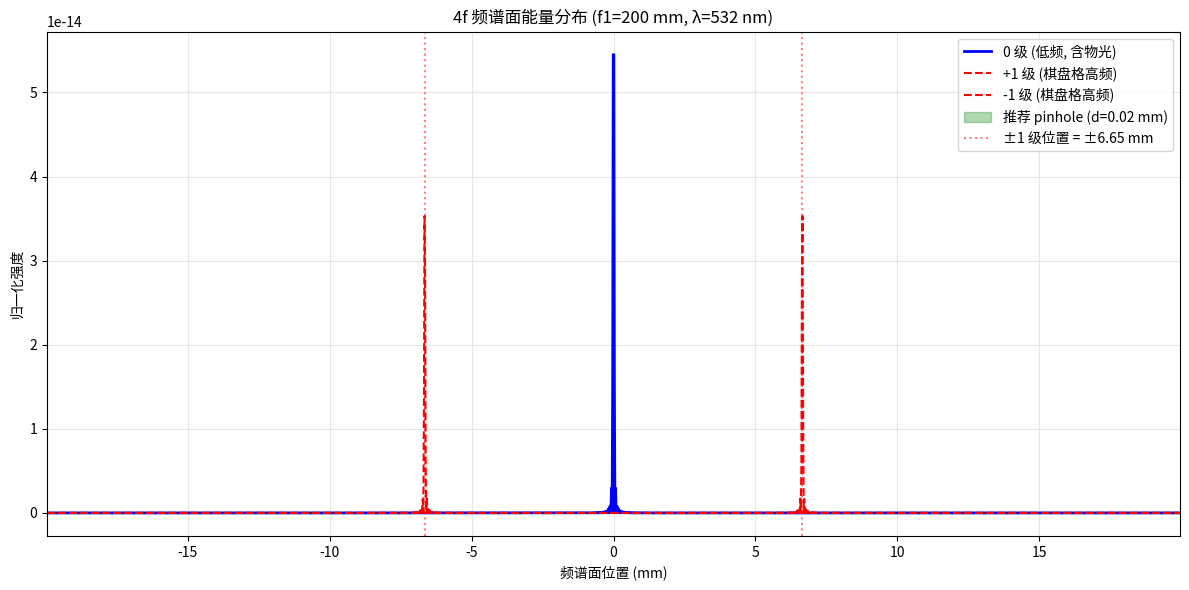

Python code for this plot:
# -*- coding: utf-8 -*-
"""
4f 系统参数计算器
=================
根据项目参数自动计算 4f 系统的透镜焦距、pinhole 直径、截止频率等。

输入: SLM 像素 (8 μm) + 波长 (532 nm) + 棋盘格周期
输出: 推荐 f1/f2 焦距、pinhole 直径、频谱面物理尺寸

物理原理:
  - 4f 系统的截止频率: f_c = 1 / (2 * pixel_size)  (奈奎斯特)
  - 棋盘格的空间频率: f_ck = 1 / (2 * ck_period)  (ck_period = 2*pixel_size)
  - pinhole 直径: d = λ * f / (ck_period / 2) = 2 * λ * f / ck_period
    (让低频 0 级通过, 挡住棋盘格 ±1 级)
"""

import numpy as np
import matplotlib.pyplot as plt


def calc_4f(slm_pixel=8e-6, wavelength=532e-9, ck_period_factor=2, f1=200e-3, f2=200e-3):
    """
    计算 4f 系统参数
    Args:
        slm_pixel: SLM 像素尺寸 (m)
        wavelength: 工作波长 (m)
        ck_period_factor: 棋盘格周期 = factor * slm_pixel (DPE 常用 2)
        f1, f2: 4f 透镜焦距 (m)
    Returns:
        params: dict
    """
    ck_period = ck_period_factor * slm_pixel  # 棋盘格周期
    ck_freq = 1.0 / ck_period  # 棋盘格空间频率 (cycles/m)

    # 4f 频谱面: 物面尺寸 L → 频谱面尺寸 λf / pixel
    # 频谱面坐标 x' 对应物面空间频率 fx = x' / (λ * f)
    # 物面最高频率(奈奎斯特): 1 / (2 * slm_pixel) → 频谱面位置 x'_max = λ * f / (2 * slm_pixel)
    fx_nyquist = 1.0 / (2 * slm_pixel)  # cycles/m
    x_spectrum_nyquist = wavelength * f1 * fx_nyquist  # m

    # 棋盘格 1 级频谱位置(应被 pinhole 阻挡)
    fx_ck = 1.0 / ck_period  # cycles/m
    x_spectrum_ck = wavelength * f1 * fx_ck  # m

    # 0 级频谱宽度(由 SLM 总尺寸决定)
    slm_size_x = 1920 * slm_pixel  # 15.36 mm
    slm_size_y = 1080 * slm_pixel  # 8.64 mm
    x_spectrum_0 = wavelength * f1 / slm_size_x  # 0 级半宽

    # 0 级到棋盘格 1 级的间距
    gap_0_to_ck = x_spectrum_ck - x_spectrum_0

    # 推荐 pinhole 直径: 介于 0 级和棋盘格 1 级之间
    # 经验: d = 1.5 * x_spectrum_0 (留 50% 余量), 但不大于 gap/2
    d_pinhole_recommended = min(1.5 * 2 * x_spectrum_0, 0.6 * (x_spectrum_ck - 0))

    # 输出尺寸: 4f 输出面与 SLM 物面等大(f1=f2)
    output_pixel_size = slm_pixel  # 像素尺寸不变
    output_size_x = slm_size_x
    output_size_y = slm_size_y

    params = {
        "slm_pixel": slm_pixel,
        "wavelength": wavelength,
        "ck_period": ck_period,
        "ck_period_factor": ck_period_factor,
        "f1": f1,
        "f2": f2,
        "fx_nyquist": fx_nyquist,
        "x_spectrum_nyquist": x_spectrum_nyquist,
        "fx_ck": fx_ck,
        "x_spectrum_ck": x_spectrum_ck,
        "x_spectrum_0_half": x_spectrum_0,
        "x_spectrum_0_full": 2 * x_spectrum_0,
        "gap_0_to_ck": gap_0_to_ck,
        "d_pinhole_recommended": d_pinhole_recommended,
        "output_pixel_size": output_pixel_size,
        "output_size_x": output_size_x,
        "output_size_y": output_size_y,
        "slm_size_x": slm_size_x,
        "slm_size_y": slm_size_y,
    }
    return params


def print_params(params):
    print("=" * 60)
    print("4f 系统参数计算结果 (项目标准: PLUTO SLM, 532 nm)")
    print("=" * 60)
    print(f"SLM 像素:           {params['slm_pixel']*1e6:.1f} μm")
    print(f"工作波长:           {params['wavelength']*1e9:.0f} nm")
    print(f"SLM 物理尺寸:       {params['slm_size_x']*1e3:.2f} mm × {params['slm_size_y']*1e3:.2f} mm")
    print("-" * 60)
    print(f"4f 透镜焦距:        f1 = f2 = {params['f1']*1e3:.0f} mm")
    print(f"棋盘格周期:         {params['ck_period']*1e6:.1f} μm ({params['ck_period_factor']} × 像素)")
    print(f"奈奎斯特频率:       {params['fx_nyquist']/1e3:.1f} cycles/mm")
    print(f"棋盘格空间频率:     {params['fx_ck']/1e3:.1f} cycles/mm")
    print("-" * 60)
    print(f"频谱面坐标(0 级半宽):    {params['x_spectrum_0_half']*1e3:.3f} mm")
    print(f"频谱面坐标(0 级全宽):    {params['x_spectrum_0_full']*1e3:.3f} mm")
    print(f"频谱面坐标(棋盘格 1 级): {params['x_spectrum_ck']*1e3:.3f} mm")
    print(f"0 级 → 棋盘格 1 级间距:  {params['gap_0_to_ck']*1e3:.3f} mm")
    print("=" * 60)
    print(f"★ 推荐 pinhole 直径:    {params['d_pinhole_recommended']*1e3:.3f} mm")
    print(f"  (实际: 0.1-0.2 mm, 验证后微调)")
    print("=" * 60)
    print(f"4f 输出面像素尺寸:  {params['output_pixel_size']*1e6:.1f} μm (与 SLM 相同)")
    print(f"4f 输出面物理尺寸:  {params['output_size_x']*1e3:.2f} mm × {params['output_size_y']*1e3:.2f} mm")
    print(f"相机要求:           至少 {params['output_size_x']*1e3:.0f} × {params['output_size_y']*1e3:.0f} mm 视场")
    print("=" * 60)


def plot_spectrum(params, save_path="4f_spectrum_analysis.png"):
    """画频谱面能量分布,直观看出 pinhole 位置"""
    f1 = params['f1']
    wl = params['wavelength']

    # 频谱面坐标
    x = np.linspace(-3 * params['x_spectrum_ck'], 3 * params['x_spectrum_ck'], 2000) * 1e3  # mm

    # 0 级 sinc 形 (假设均匀照明,SLM 中心 1080×1080)
    L_eff = 1080 * params['slm_pixel']  # 有效 SLM 尺寸
    I_0 = (np.sinc(x / (wl * f1 / L_eff) * 1e3)) ** 2

    # 棋盘格 ±1 级位置
    x_ck = params['x_spectrum_ck'] * 1e3  # mm
    # 1 级强度约为 0 级 60% (棋盘格 DPE 编码后)
    I_ck_plus = 0.6 * (np.sinc((x - x_ck) / (wl * f1 / L_eff) * 1e3)) ** 2
    I_ck_minus = 0.6 * (np.sinc((x + x_ck) / (wl * f1 / L_eff) * 1e3)) ** 2

    # 推荐 pinhole 位置和大小
    d_recommended = params['d_pinhole_recommended'] * 1e3  # mm

    plt.figure(figsize=(12, 6))
    plt.plot(x, I_0, 'b-', label='0 级 (低频, 含物光)', linewidth=2)
    plt.plot(x, I_ck_plus, 'r--', label='+1 级 (棋盘格高频)', linewidth=1.5)
    plt.plot(x, I_ck_minus, 'r--', label='-1 级 (棋盘格高频)', linewidth=1.5)
    plt.fill_between(x, 0, I_0,
                     where=(np.abs(x) < d_recommended/2),
                     color='green', alpha=0.3,
                     label=f'推荐 pinhole (d={d_recommended:.2f} mm)')
    plt.axvline(x_ck, color='r', linestyle=':', alpha=0.5, label=f'±1 级位置 = ±{x_ck:.2f} mm')
    plt.axvline(-x_ck, color='r', linestyle=':', alpha=0.5)
    plt.xlabel("频谱面位置 (mm)")
    plt.ylabel("归一化强度")
    plt.title(f"4f 频谱面能量分布 (f1={f1*1e3:.0f} mm, λ={wl*1e9:.0f} nm)")
    plt.legend(loc='upper right')
    plt.grid(True, alpha=0.3)
    plt.xlim(-3 * x_ck, 3 * x_ck)
    plt.tight_layout()
    plt.savefig(save_path, dpi=150, bbox_inches='tight')
    plt.close()
    print(f"\n频谱分析图已保存: {save_path}")


def main():
    # 项目标准参数
    params = calc_4f(
        slm_pixel=8e-6,        # Holoeye PLUTO
        wavelength=532e-9,     # 绿光
        ck_period_factor=2,    # DPE 棋盘格周期 = 2 × 像素
        f1=200e-3,             # 第一片透镜
        f2=200e-3,             # 第二片透镜
    )
    print_params(params)
    plot_spectrum(params)

    # 验证:不同焦距的影响
    print("\n[验证] 不同焦距的 pinhole 推荐值:")
    print("-" * 60)
    print(f"{'f1 (mm)':<10} {'pinhole (mm)':<15} {'0 级宽 (mm)':<15} {'1 级位置 (mm)':<15}")
    print("-" * 60)
    for f in [100, 150, 200, 300, 500]:
        p = calc_4f(slm_pixel=8e-6, wavelength=532e-9, ck_period_factor=2,
                    f1=f*1e-3, f2=f*1e-3)
        print(f"{f:<10} {p['d_pinhole_recommended']*1e3:<15.3f} "
              f"{p['x_spectrum_0_full']*1e3:<15.3f} {p['x_spectrum_ck']*1e3:<15.3f}")
    print("-" * 60)
    print("推荐: f = 200 mm 焦距, pinhole ≈ 0.1-0.2 mm")


if __name__ == "__main__":
    main()
